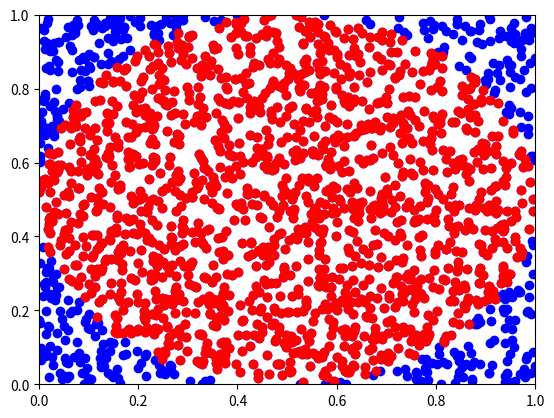

The script that saved this image:
import random
import matplotlib.pyplot as plt
truedata=0
lim=2000
x=list()
y=list()
xtrue=list()
ytrue=list()
for i in range(1,lim):
	newx=random.random()
	newy=random.random()
	x.append(newx)
	y.append(newy)
	if ((newy-0.5)**2)+((newx-0.5)**2)<0.25:
		truedata+=1
		xtrue.append(newx)
		ytrue.append(newy)
yekchaharompi=truedata/lim
pii=4*yekchaharompi
print(pii)
plt.plot(x,y,'bo',xtrue,ytrue,'ro')
plt.axis([0,1,0,1])
plt.show()